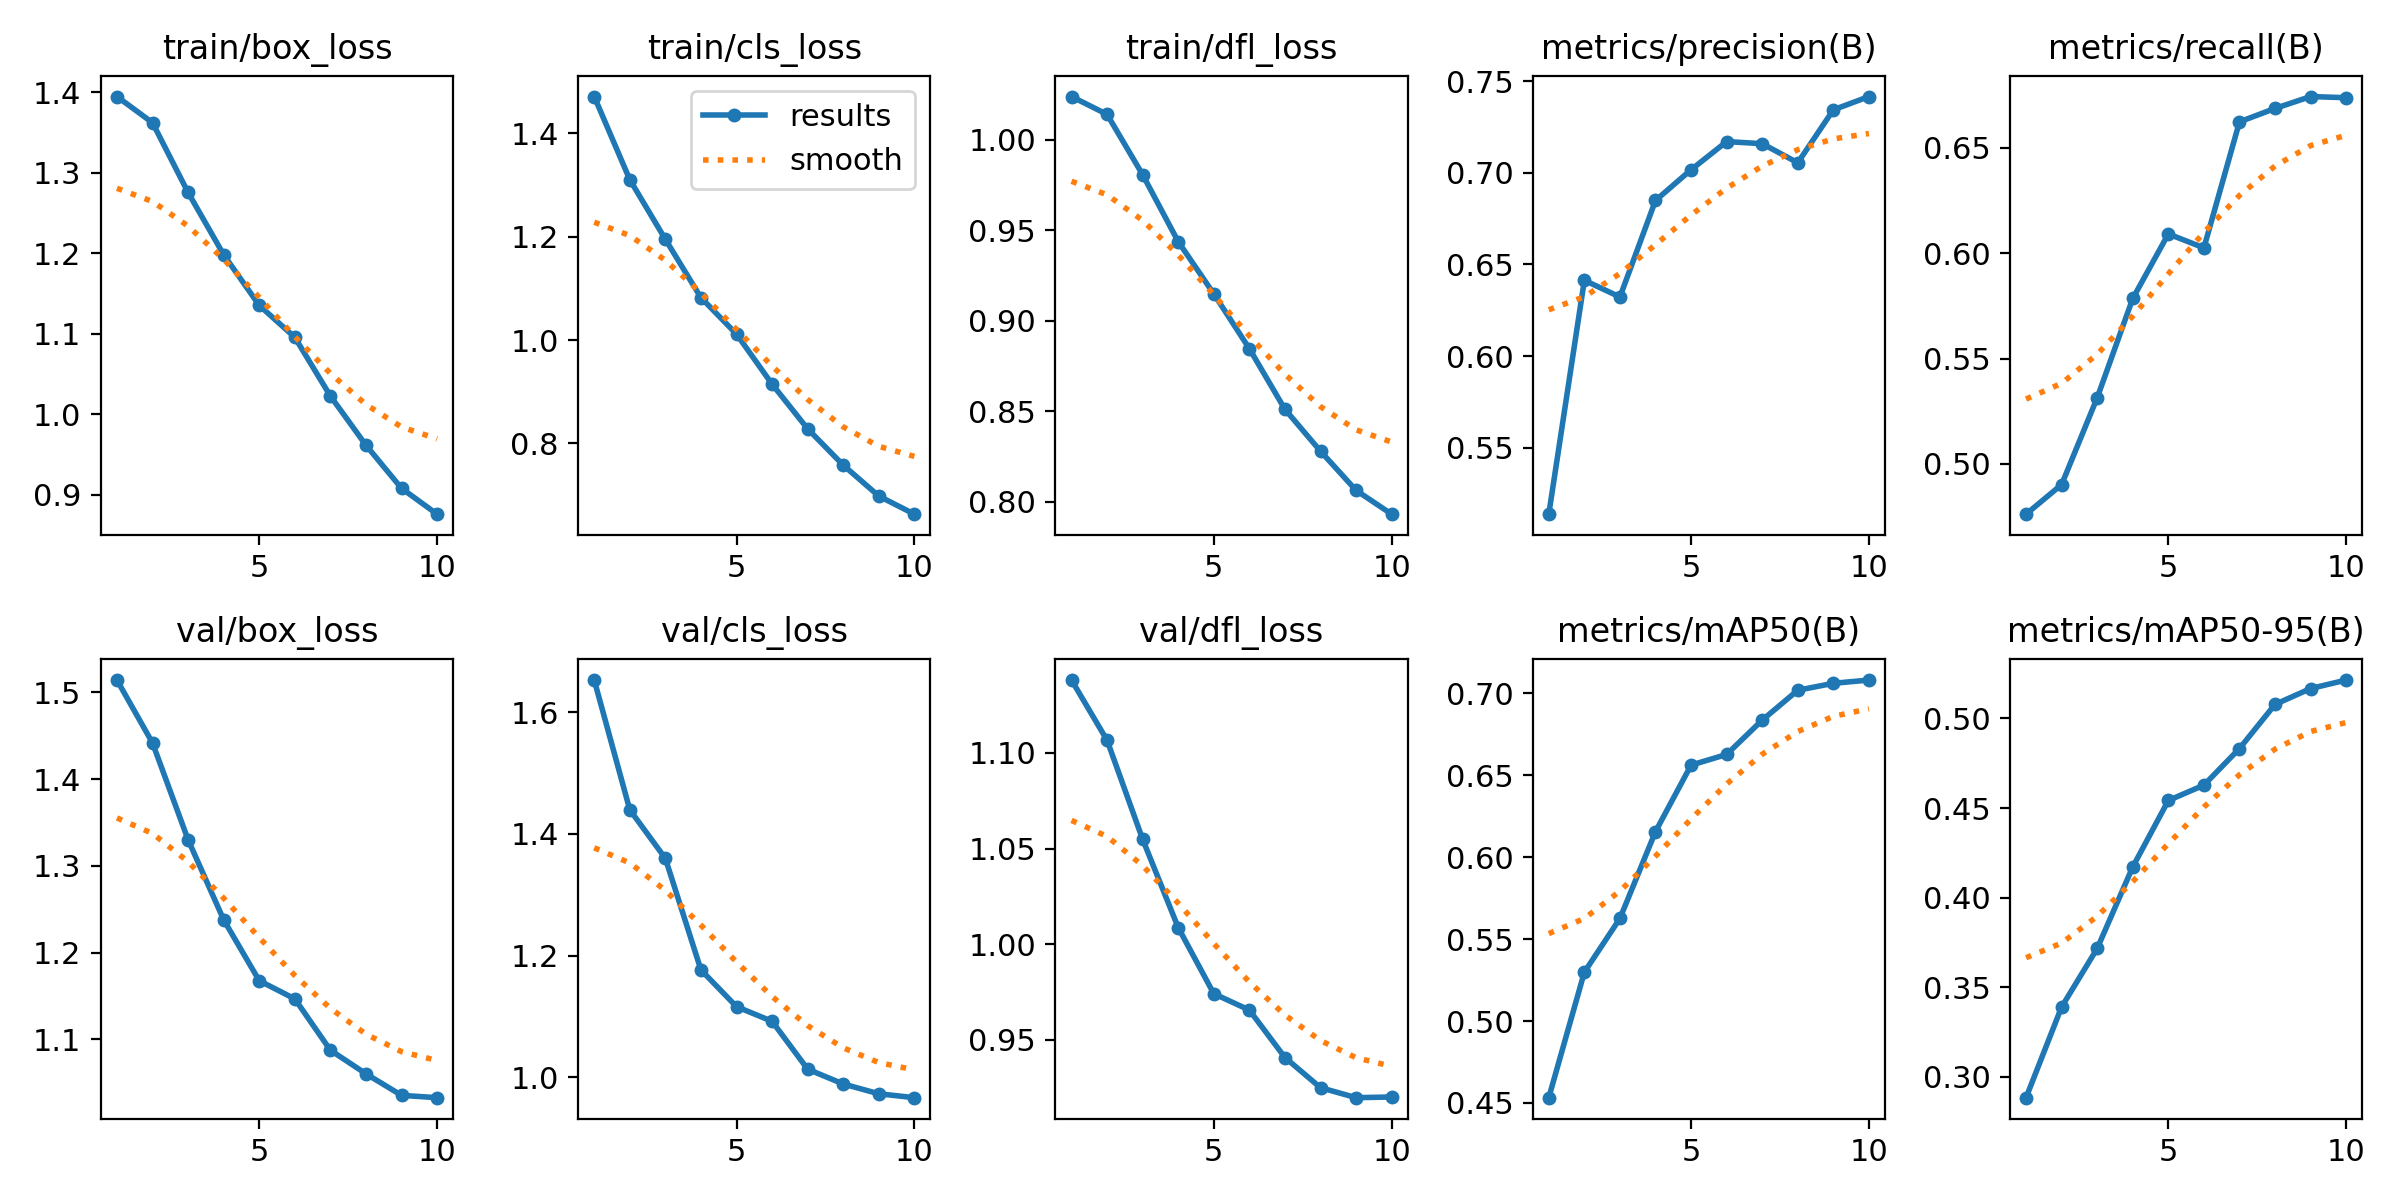

Source data for this figure (header and first rows):
epoch, time, train/box_loss, train/cls_loss, train/dfl_loss, metrics/precision(B), metrics/recall(B), metrics/mAP50(B), metrics/mAP50-95(B), val/box_loss, val/cls_loss, val/dfl_loss, lr/pg0, lr/pg1, lr/pg2
1, 245.1, 1.395, 1.471, 1.024, 0.5137, 0.4761, 0.4532, 0.2885, 1.514, 1.653, 1.138, 0.0006769, 0.0006769, 0.06904
2, 486, 1.362, 1.31, 1.014, 0.6414, 0.4902, 0.5298, 0.3391, 1.442, 1.44, 1.107, 0.001322, 0.001322, 0.03801
3, 725.2, 1.275, 1.195, 0.9807, 0.6323, 0.5314, 0.5626, 0.3717, 1.33, 1.36, 1.055, 0.001841, 0.001841, 0.006856
4, 963.6, 1.198, 1.082, 0.9437, 0.6849, 0.5785, 0.6156, 0.4172, 1.238, 1.177, 1.009, 0.001705, 0.001705, 0.001705
5, 1202, 1.135, 1.011, 0.9149, 0.7017, 0.6092, 0.6562, 0.4542, 1.168, 1.116, 0.974, 0.00141, 0.00141, 0.00141
6, 1438, 1.095, 0.9146, 0.8846, 0.7171, 0.6026, 0.6627, 0.4628, 1.147, 1.092, 0.9655, 0.001084, 0.001084, 0.001084
7, 1673, 1.022, 0.8281, 0.8511, 0.716, 0.6624, 0.6837, 0.4832, 1.088, 1.014, 0.9407, 0.0007577, 0.0007577, 0.0007577
8, 1908, 0.9613, 0.7579, 0.828, 0.7055, 0.6688, 0.7019, 0.5078, 1.06, 0.9894, 0.9249, 0.0004633, 0.0004633, 0.0004633
9, 2143, 0.9077, 0.698, 0.8064, 0.7345, 0.6744, 0.7062, 0.5166, 1.036, 0.9732, 0.9196, 0.0002297, 0.0002297, 0.0002297
10, 2378, 0.8756, 0.663, 0.7932, 0.7417, 0.6738, 0.7082, 0.5214, 1.033, 0.9668, 0.92, 7.97175e-05, 7.97175e-05, 7.97175e-05
